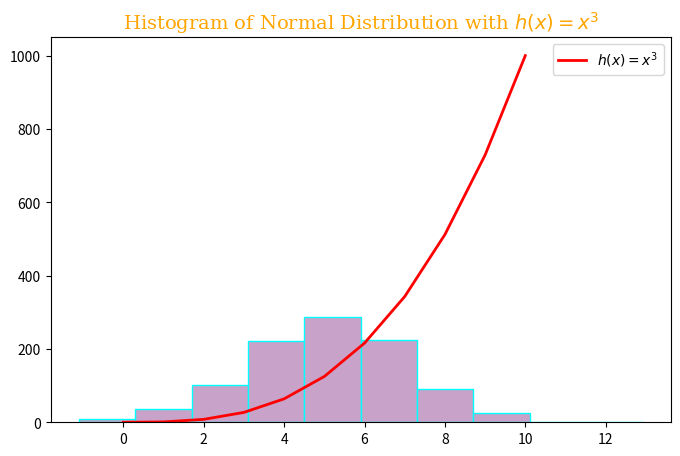

This figure's Python source:
# plottask.py
# This program creates & displays 
# a histogram of a normal distribution 
# with 1000 values that have a mean=5 
# and Standard deviation (SD)=2 
# and a plot of the function, h(x)=x3, 
# in the range 0 - 10, on the one set of axes. 

# Author: Niamh Hogan

# Import NumPy to generate random numbers, 
# create the range of x & y values 
# for the function h(x)=x3,
# and to calculate the mean & SD 
# of the normal distribution
import numpy as np

# Import Matplotlib to 
# plot the data
import matplotlib.pyplot as plt


# Set the seed for reproducibility
np.random.seed(1) 

# np.random.seed() is used to 
# reproduce the same random numbers
# every time the code is run.
# See Stack Overflow for explanation 
# on np.random.seed:
# https://stackoverflow.com/questions/21494489/what-does-np-random-seed0-do


# Create a variable that stores &
# Generates 1000 random numbers, with 
# mean=5 and standard deviation of 2 
# for the normal distribution
normData = np.random.normal(loc=5, scale=2, size=1000)

# np.random.normal() is used to generate 
# random numbers from a normal distibution.
# The loc parameter specifies the mean, 
# the scale parameter specifies the SD 
# & the size parameter specifies the number 
# of digits to generate.
# See Offical NumPy documentation for np.random.normal:
# https://numpy.org/doc/stable/reference/random/generated/numpy.random.normal.html

# Create a variable that stores
# the x values for h(x) = x^3 
# in the range 0 to 10
x = np.arange(0, 11)

# x = np.array(range(0, 11))
# Can also be used

# np.arange() is used to create an 
# array of evenly spaced values
# within a specified range.
# The first parameter is the start value,
# the second paramter is the end value,
# & the third parameter is the step size 
# (the default is 1).
# See geeks for geeks for np.arange():
# https://www.geeksforgeeks.org/numpy-arrange-in-python/


# Create y values for h(x) = x^3
y = x ** 3

# ** is the exponent operator.
# in this case, x is raised
# to the power of 3.
# See geeks for geeks for arithmetic operators:
# https://www.geeksforgeeks.org/python-arithmetic-operators/


# Create plot & set figure size
plt.figure(figsize=(8, 5))

# plt.figure() is used to create a 
# new figure for the plot.
# The figsize parameter specifies the
# width/height of the figure in inches.
# See geeks for geeks for plt.figure():
# https://www.geeksforgeeks.org/matplotlib-pyplot-figure-in-python/


# Define the colours for the histogram
# See Official Matplotlib documentation 
# for colours:
# https://matplotlib.org/stable/users/explain/colors/colors.html
lilac = '#C8A2C8'
cyan = '#00FFFF'

# Create a histogram of the normal distribution
plt.hist(normData, bins=10, color=lilac, edgecolor=cyan)

# plt.hist() is used to create a histogram.
# The first parameter contains the data 
# to be plotted, the second parameter
# specifies the number of bins, the 
# third parameter soecifies the color of
# the bars & the fourth specifies the
# colour of the bar edges.
# See geeks for geeks for plt.hist():
# https://www.geeksforgeeks.org/matplotlib-pyplot-hist-in-python/


# Plot x & y values for
# function: h(x) = x^3
plt.plot(x, y, 'r-', linewidth=2, label=r'$h(x) = x^3$')

# plt.plot() is used to plot x & y values.
# The first parameter contains the x values,
# the second parameter contains the y values,
# the third parameter specifies the colour
# of the line, the fourth parameter specifies
# the line width & the fifth parameter specifies
# the label for the line.
# See geeks for geeks for plt.plot():
# https://www.geeksforgeeks.org/matplotlib-pyplot-plot-function-in-python/


# Create font specifications for title
font1 = {'family':'serif','color':'orange','size':14}

# Add title to the plot
plt.title('Histogram of Normal Distribution with $h(x) = x^3$', fontdict=font1)

# plt.title() adds a title to the plot.
# The first parameter is the title,
# the second parameter specifies the font 
# colour, size & syntax.
# See w3 schools for plt.title() & font1:
# https://www.w3schools.com/python/matplotlib_labels.asp

# Add ledgend
plt.legend()

# plt.ledgend() adds ledgend to plot
# See geeks for geeks for plt.ledgend():
# https://www.geeksforgeeks.org/matplotlib-pyplot-legend-in-python/

# Save plot as PNG file
plt.savefig('plottask.png')

# plt.savefig() saves the figure as an
# image file.
# The first parameter is the file name,
# the second parameter specifies the
# file format.
# See Official Matplotlib documentation: 
# https://matplotlib.org/stable/api/_as_gen/matplotlib.pyplot.savefig.html


# Display the plot
plt.show()

# plt.show() displays the plot.
# See Official Matplotlib documentation: 
# https://matplotlib.org/stable/api/_as_gen/matplotlib.pyplot.show.html  